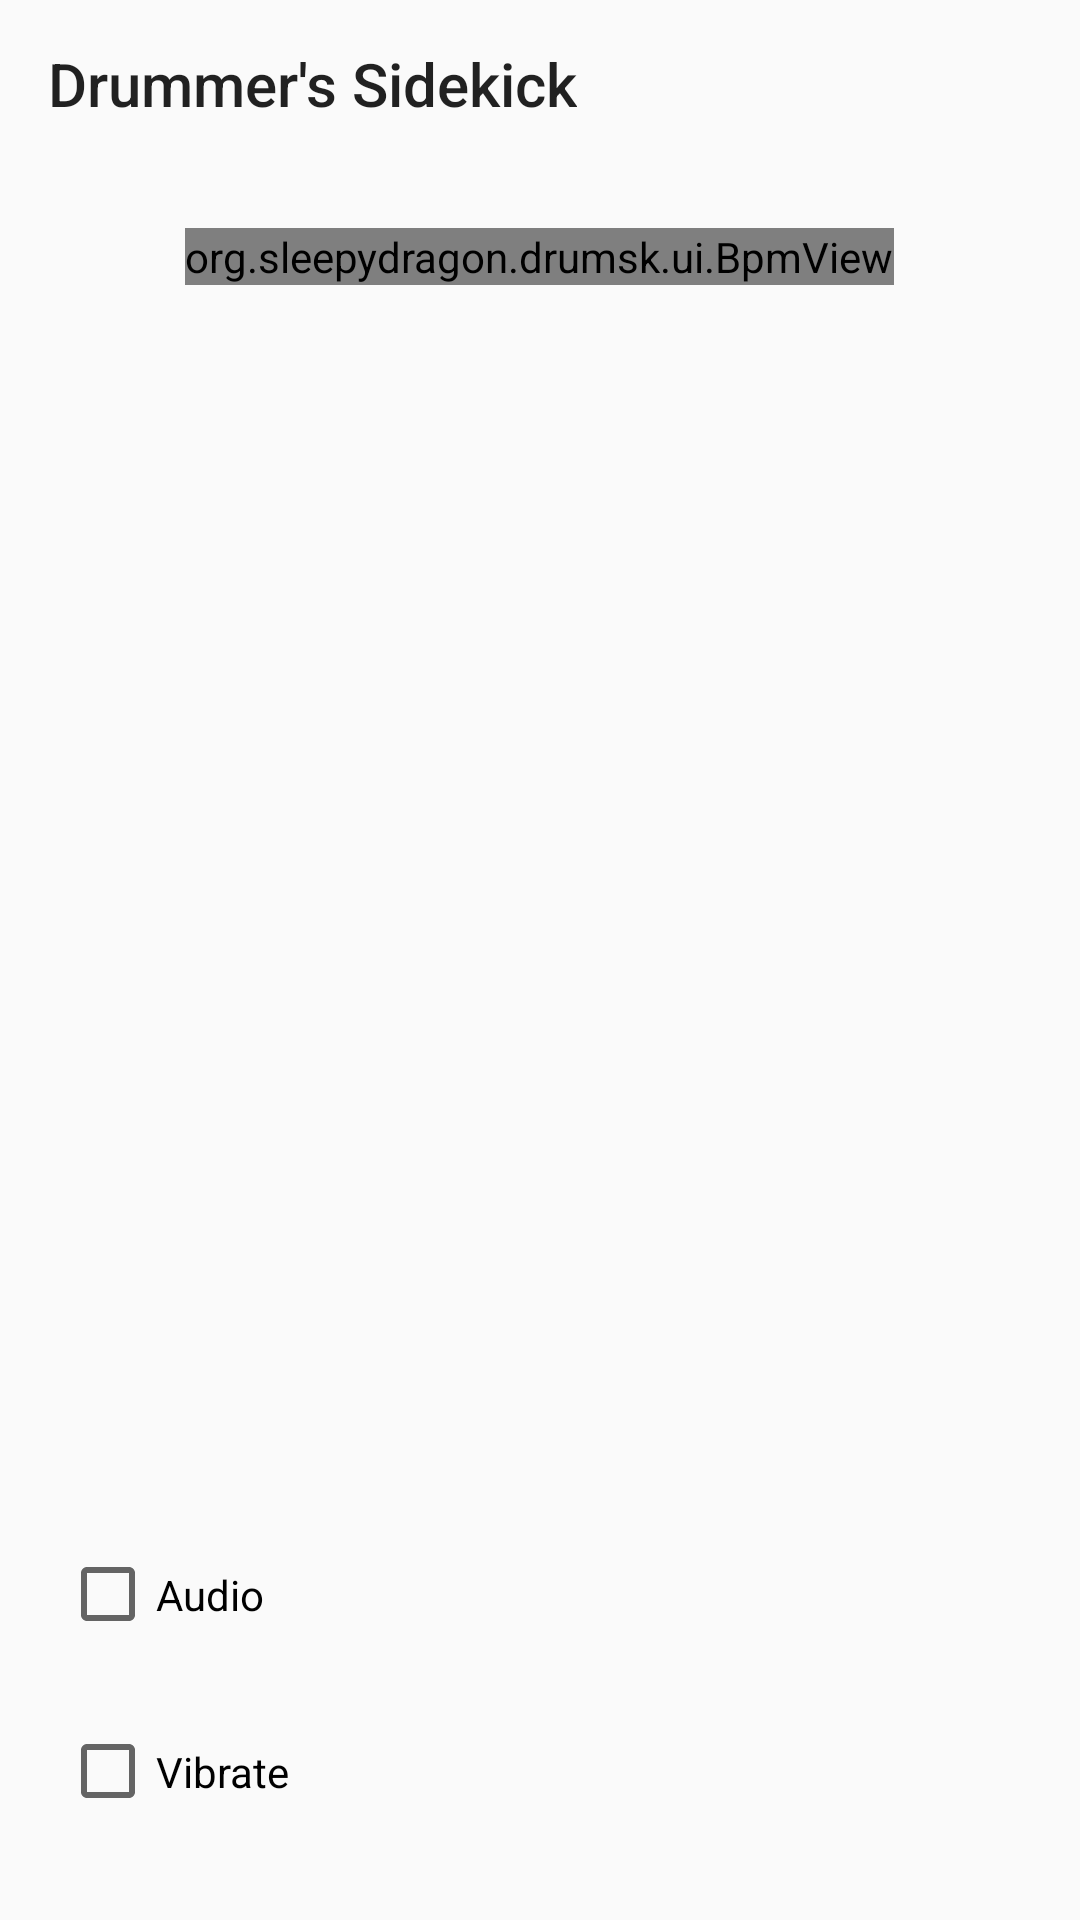

The Android layout XML behind this screen, and the referenced resources:
<!-- AndroidManifest.xml: application theme Theme.Drumsk.App -->
<!-- res/layout/fragment_main.xml -->
<?xml version="1.0" encoding="utf-8"?>
<LinearLayout
    xmlns:android="http://schemas.android.com/apk/res/android"
    xmlns:app="http://schemas.android.com/apk/res-auto"
    android:layout_width="match_parent"
    android:layout_height="match_parent"
    android:orientation="vertical"
    >

    <android.support.v7.widget.Toolbar
        android:id="@+id/toolbar"
        android:layout_width="match_parent"
        android:layout_height="wrap_content"
        android:theme="@style/Style.Drumsk.Toolbar"
        app:title="@string/app_name"
        />

    <RelativeLayout
        android:layout_width="match_parent"
        android:layout_height="wrap_content"
        android:layout_margin="20dp"
        >

        <LinearLayout
            android:id="@+id/checkboxes"
            android:layout_width="match_parent"
            android:layout_height="wrap_content"
            android:layout_alignParentBottom="true"
            android:orientation="vertical"
            >

            <CheckBox
                android:id="@+id/audio"
                android:layout_width="match_parent"
                android:layout_height="wrap_content"
                android:paddingTop="20dp"
                android:paddingBottom="20dp"
                android:text="Audio"
                />

            <CheckBox
                android:id="@+id/vibrate"
                android:layout_width="match_parent"
                android:layout_height="wrap_content"
                android:paddingTop="20dp"
                android:paddingBottom="20dp"
                android:text="Vibrate"
                />

        </LinearLayout>

        
        <FrameLayout
            android:layout_width="match_parent"
            android:layout_height="wrap_content"
            android:layout_alignParentTop="true"
            android:layout_above="@id/checkboxes"
            >

            <org.sleepydragon.drumsk.ui.BpmView
                android:id="@+id/bpm"
                android:layout_width="wrap_content"
                android:layout_height="wrap_content"
                android:layout_gravity="center_horizontal"
                android:clickable="true"
                app:circleColor="@color/primary"
                app:textCirclePadding="20dp"
                />

        </FrameLayout>

    </RelativeLayout>


</LinearLayout>
<!-- resources referenced by this layout -->
<resources>
  <color name="primary">#3F51B5</color>
  <string name="app_name">Drummer\'s Sidekick</string>
  <style name="Theme.Drumsk.App" parent="Theme.AppCompat.Light.NoActionBar">
          <item name="colorPrimary">@color/primary</item>
          <item name="colorPrimaryDark">@color/primary_dark</item>
          <item name="colorAccent">@color/accent</item>
      </style>
  <color name="primary_dark">#303F9F</color>
  <color name="accent">#607D8B</color>
</resources>
